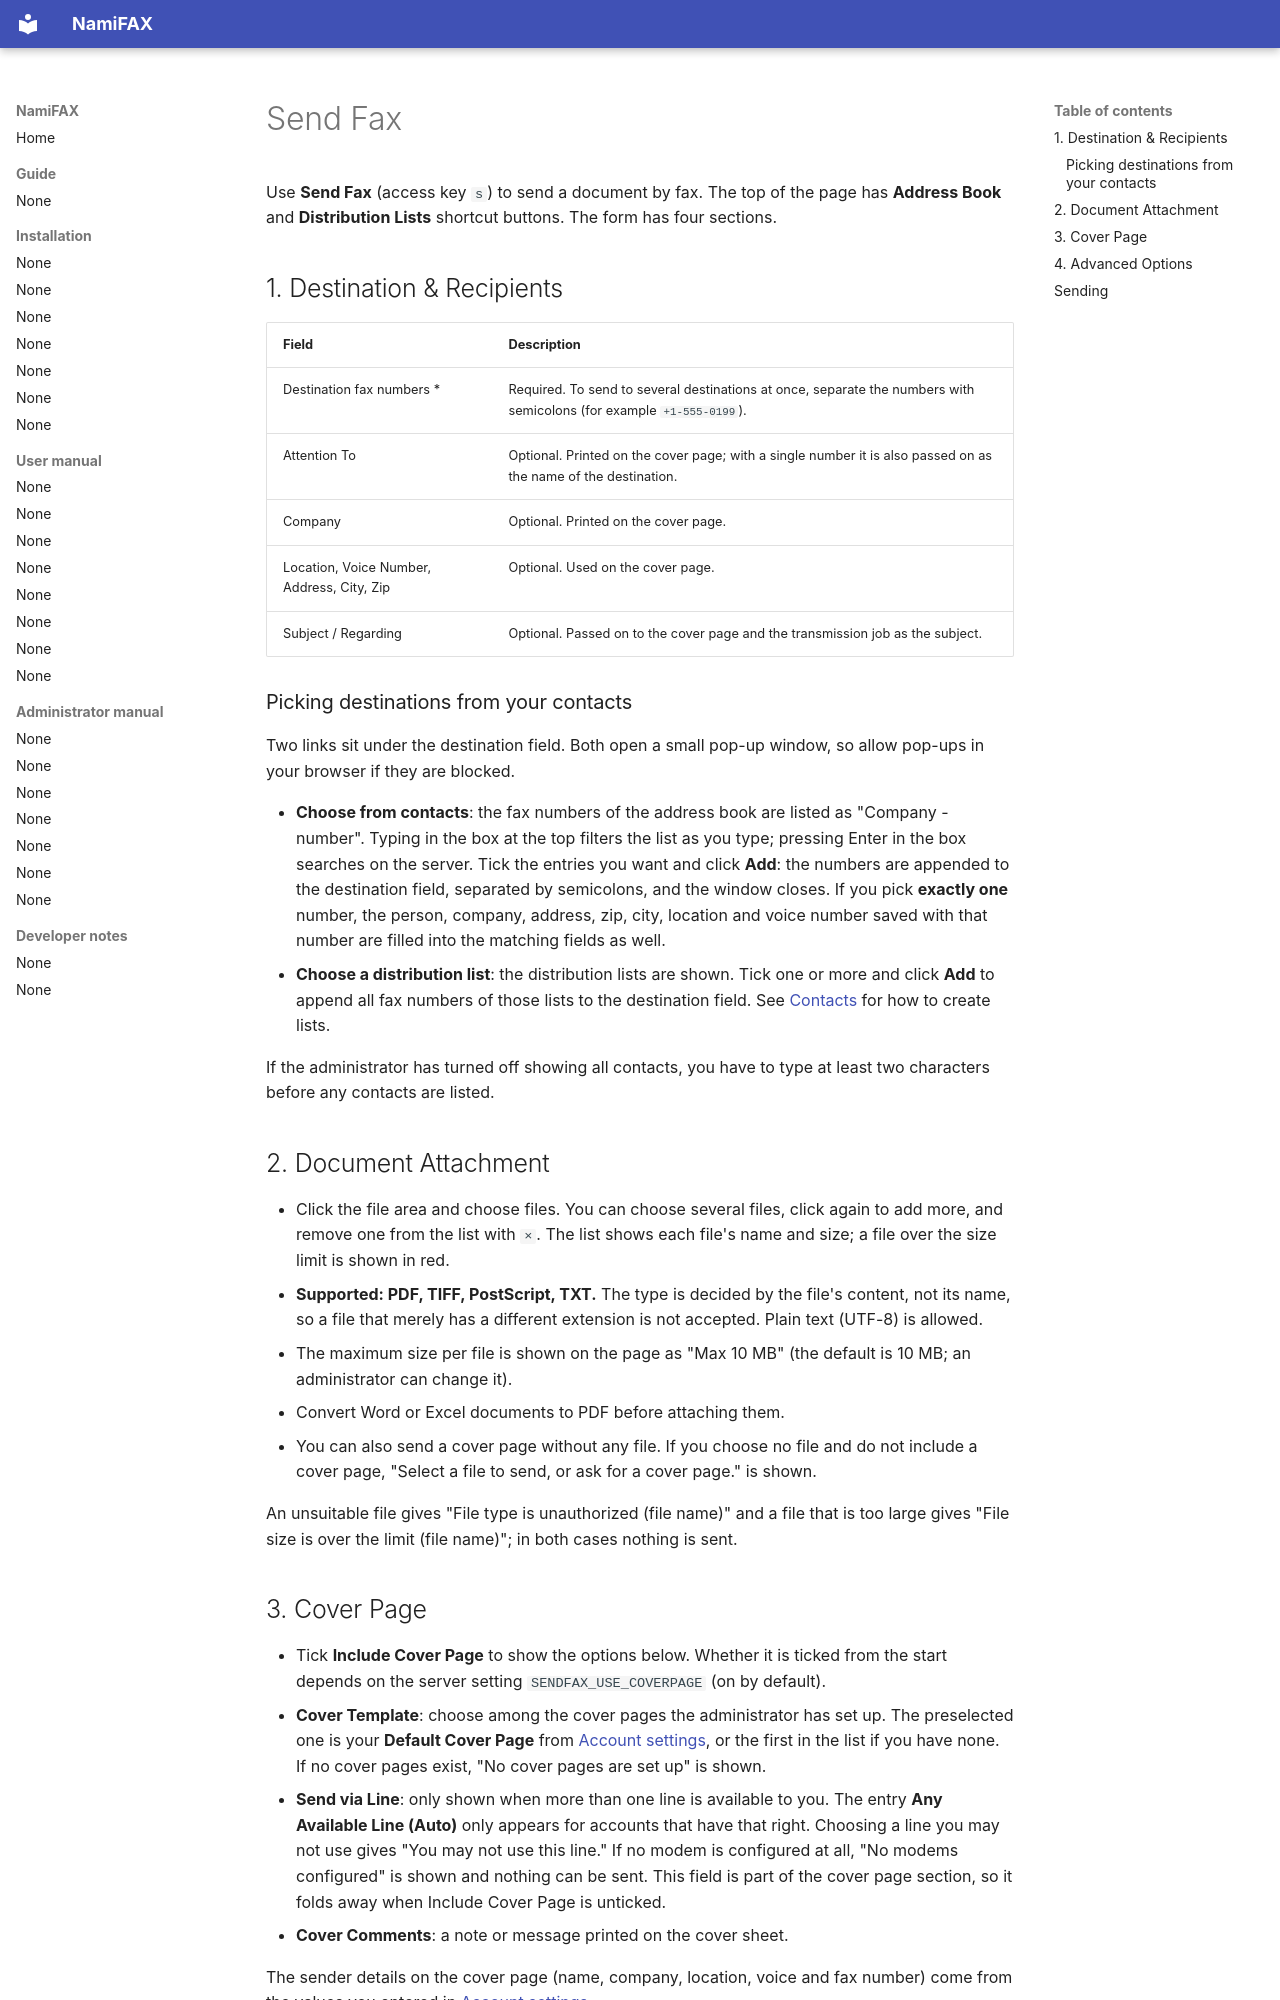

repository: search5/nami-fax · page: en/manual/send-fax/index.html · generator: mkdocs

# Send Fax

Use **Send Fax** (access key `s`) to send a document by fax. The top of the page has **Address Book** and **Distribution Lists** shortcut buttons. The form has four sections.

## 1. Destination & Recipients

| Field | Description |
|---|---|
| Destination fax numbers * | Required. To send to several destinations at once, separate the numbers with semicolons (for example `+1-555-0199`). |
| Attention To | Optional. Printed on the cover page; with a single number it is also passed on as the name of the destination. |
| Company | Optional. Printed on the cover page. |
| Location, Voice Number, Address, City, Zip | Optional. Used on the cover page. |
| Subject / Regarding | Optional. Passed on to the cover page and the transmission job as the subject. |

### Picking destinations from your contacts

Two links sit under the destination field. Both open a small pop-up window, so allow pop-ups in your browser if they are blocked.

- **Choose from contacts**: the fax numbers of the address book are listed as "Company - number". Typing in the box at the top filters the list as you type; pressing Enter in the box searches on the server. Tick the entries you want and click **Add**: the numbers are appended to the destination field, separated by semicolons, and the window closes. If you pick **exactly one** number, the person, company, address, zip, city, location and voice number saved with that number are filled into the matching fields as well.
- **Choose a distribution list**: the distribution lists are shown. Tick one or more and click **Add** to append all fax numbers of those lists to the destination field. See [Contacts](contacts.md) for how to create lists.

If the administrator has turned off showing all contacts, you have to type at least two characters before any contacts are listed.

## 2. Document Attachment

- Click the file area and choose files. You can choose several files, click again to add more, and remove one from the list with `×`. The list shows each file's name and size; a file over the size limit is shown in red.
- **Supported: PDF, TIFF, PostScript, TXT.** The type is decided by the file's content, not its name, so a file that merely has a different extension is not accepted. Plain text (UTF-8) is allowed.
- The maximum size per file is shown on the page as "Max 10 MB" (the default is 10 MB; an administrator can change it).
- Convert Word or Excel documents to PDF before attaching them.
- You can also send a cover page without any file. If you choose no file and do not include a cover page, "Select a file to send, or ask for a cover page." is shown.

An unsuitable file gives "File type is unauthorized (file name)" and a file that is too large gives "File size is over the limit (file name)"; in both cases nothing is sent.
